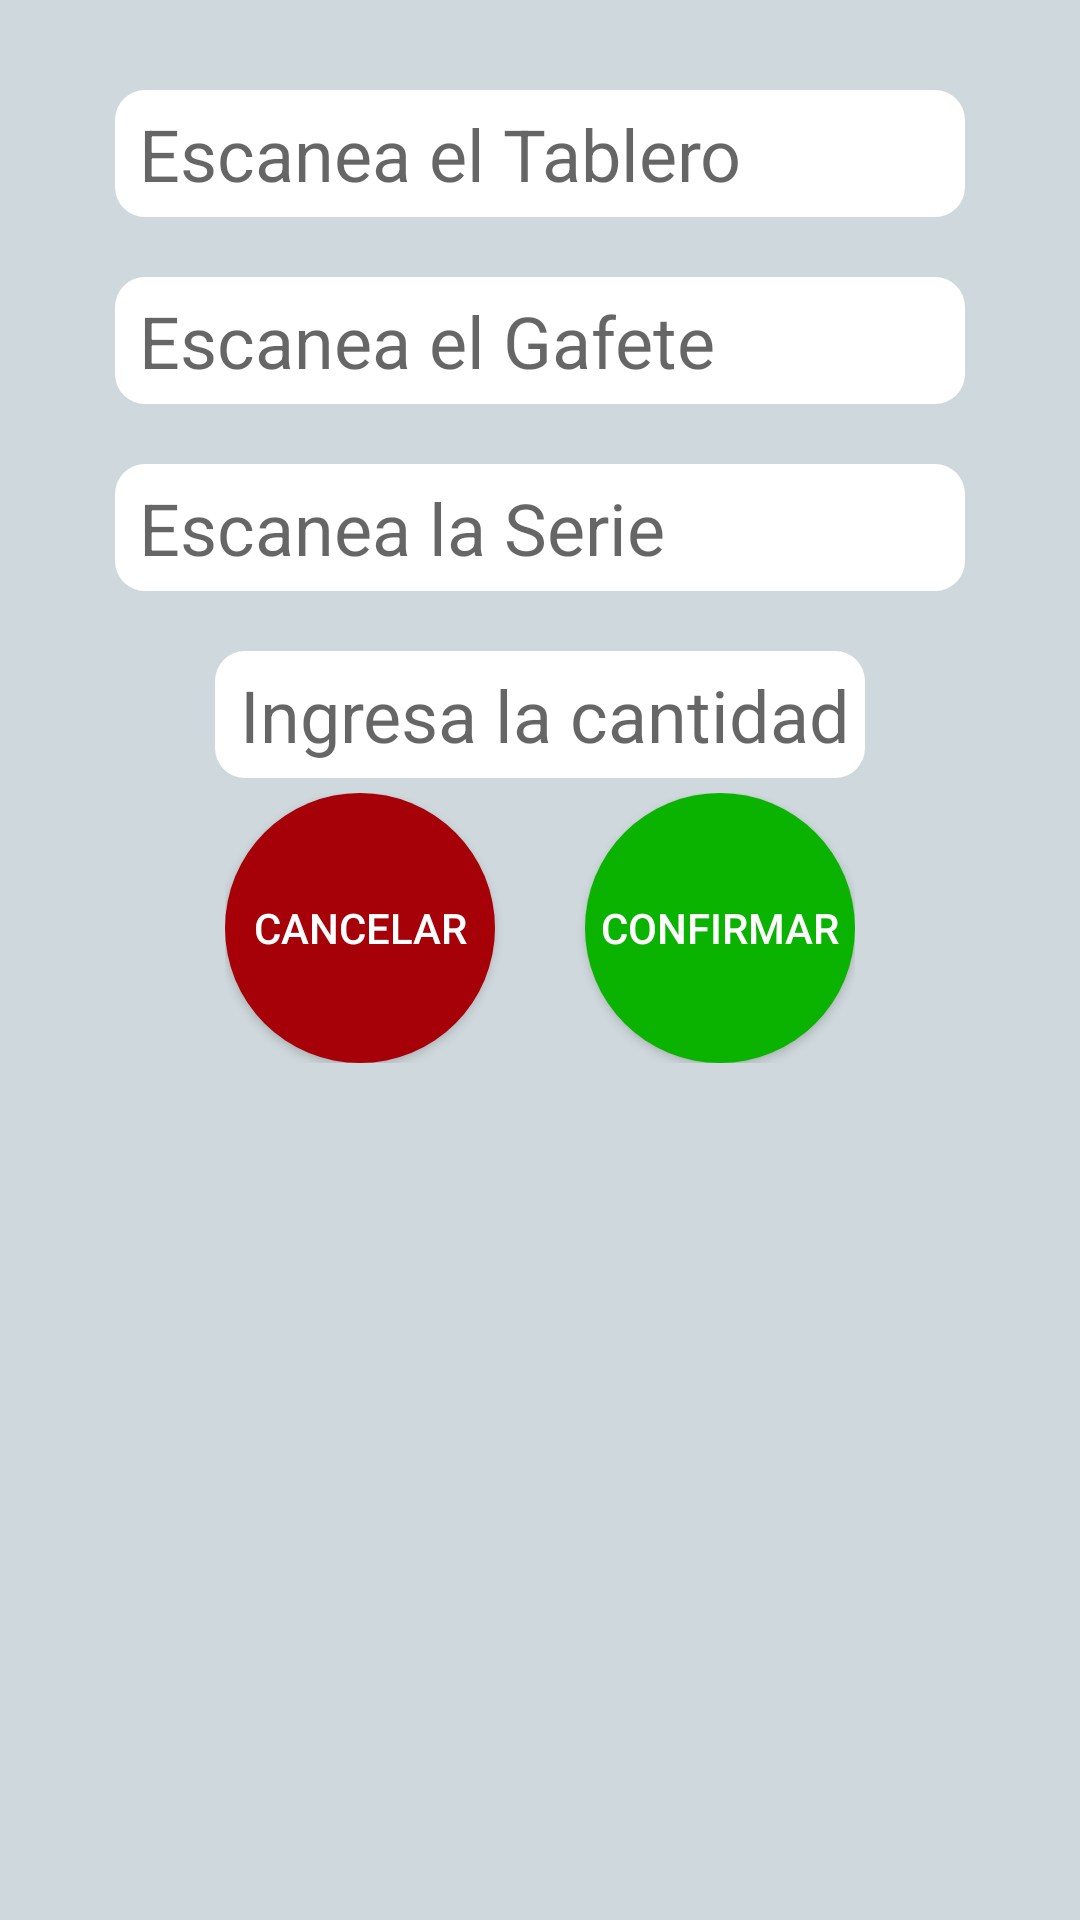

Produce the Android XML layout that renders to this screen, including the resource entries it uses.
<!-- AndroidManifest.xml: application theme AppTheme -->
<!-- res/layout/content_tapes.xml -->
<?xml version="1.0" encoding="utf-8"?>
<android.widget.LinearLayout xmlns:android="http://schemas.android.com/apk/res/android"
    xmlns:app="http://schemas.android.com/apk/res-auto"
    xmlns:tools="http://schemas.android.com/tools"
    android:layout_width="match_parent"
    android:layout_height="match_parent"
    android:orientation="vertical"
    android:padding="30dp"
    android:background="@color/primary_light"
    app:layout_behavior="@string/appbar_scrolling_view_behavior">

    <EditText
        android:id="@+id/board_txt"
        android:layout_width="wrap_content"
        android:layout_height="wrap_content"
        android:layout_marginBottom="20dp"
        android:background="@drawable/round_edittext"
        android:ems="10"
        android:hint="Escanea el Tablero"
        android:inputType="text"
        android:layout_gravity="center"
        android:textSize="24sp" />

    <EditText
        android:id="@+id/badge_txt"
        android:layout_width="wrap_content"
        android:layout_height="wrap_content"
        android:layout_marginBottom="20dp"
        android:background="@drawable/round_edittext"
        android:ems="10"
        android:hint="Escanea el Gafete"
        android:inputType="text"
        android:layout_gravity="center"
        android:textSize="24sp" />

    <EditText
        android:id="@+id/serial_txt"
        android:layout_width="wrap_content"
        android:layout_height="wrap_content"
        android:layout_marginBottom="20dp"
        android:background="@drawable/round_edittext"
        android:ems="10"
        android:hint="Escanea la Serie"
        android:inputType="text"
        android:layout_gravity="center"
        android:textSize="24sp" />

    <EditText
        android:id="@+id/quantity_txt"
        android:layout_width="wrap_content"
        android:layout_height="wrap_content"
        android:layout_gravity="center"
        android:layout_marginBottom="5dp"
        android:background="@drawable/round_edittext"
        android:hint="Ingresa la cantidad"
        android:inputType="numberDecimal"
        android:textAlignment="center"
        android:textSize="24sp" />

    <LinearLayout
        android:layout_width="wrap_content"
        android:layout_height="wrap_content"
        android:layout_gravity="center"
        android:orientation="horizontal"
        android:paddingBottom="10dp">


        <Button
            android:id="@+id/cancel_btn"
            android:layout_width="90dp"
            android:layout_height="90dp"
            android:layout_gravity="center"
            android:layout_marginRight="30dp"
            android:background="@drawable/round_button_cancel"
            android:onClick="Cancel"
            android:text="Cancelar"
            android:textColor="@color/white" />

        <Button
            android:id="@+id/ok_btn"
            android:layout_width="90dp"
            android:layout_height="90dp"
            android:layout_gravity="center"
            android:background="@drawable/round_button_accept"
            android:onClick="Discount"
            android:text="Confirmar"
            android:textColor="@color/white" />
    </LinearLayout>


</android.widget.LinearLayout>
<!-- resources referenced by this layout -->
<resources>
  <color name="primary_light">#CFD8DC</color>
  <color name="white">#ffffff</color>
  <!-- drawable round_button_accept (drawable) -->
  <?xml version="1.0" encoding="utf-8"?>
  <shape xmlns:android="http://schemas.android.com/apk/res/android" android:shape="rectangle">
      <solid android:color="@color/accept"/>
      <corners android:radius="100dp"/>
  </shape>
  <!-- drawable round_button_cancel (drawable-v24) -->
  <?xml version="1.0" encoding="utf-8"?>
  <shape xmlns:android="http://schemas.android.com/apk/res/android" android:shape="rectangle">
      <solid android:color="@color/cancel"/>
      <corners android:radius="100dp"/>
  </shape>
  <!-- drawable round_edittext (drawable) -->
  <?xml version="1.0" encoding="utf-8"?>
  <shape xmlns:android="http://schemas.android.com/apk/res/android" android:shape="rectangle">
      <solid android:color="@color/white"/>
      <corners android:radius="10dp"/>
      <padding android:left="8dp" android:right="5dp" android:top="5dp" android:bottom="5dp"></padding>
  </shape>
  <style name="AppTheme" parent="Theme.AppCompat.Light.DarkActionBar">
          
          <item name="colorPrimary">@color/colorPrimary</item>
          <item name="colorPrimaryDark">@color/colorPrimaryDark</item>
          <item name="colorAccent">@color/colorAccent</item>
      </style>
  <color name="accept">#09b300</color>
  <color name="cancel">#a60008</color>
  <color name="colorPrimary">#607d8b</color>
  <color name="colorPrimaryDark">#455A64</color>
  <color name="colorAccent">#448AFF</color>
</resources>
